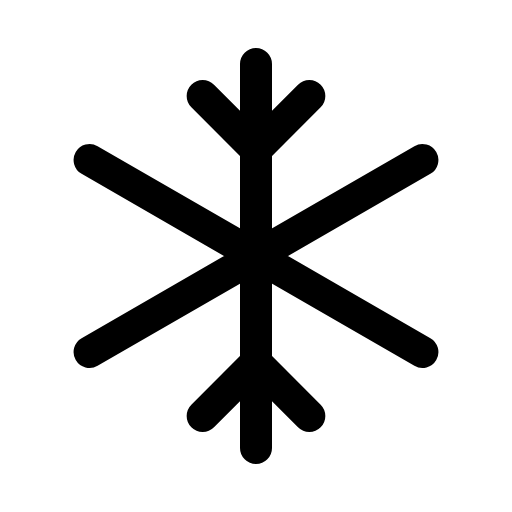
t = 0.00 s
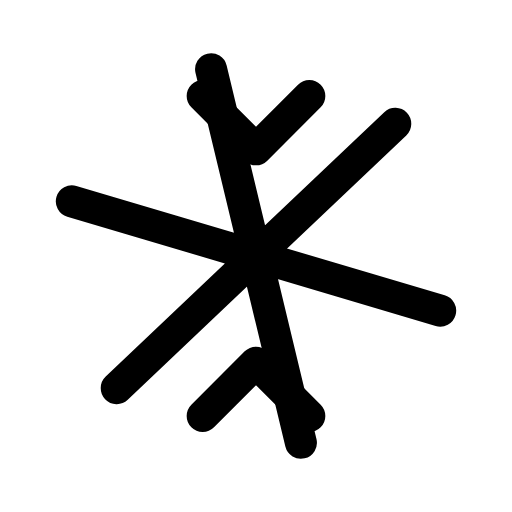
t = 0.23 s
t = 0.45 s: frame unchanged from t = 0.00 s, image omitted
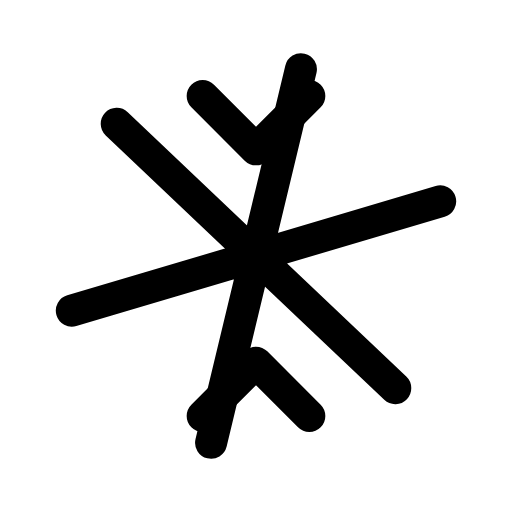
t = 0.68 s

The animated SVG that drew these frames (rendered in a browser with its animation timeline set to each time). Animation: 1 CSS @keyframes rule; one cycle of 0.90 s, repeats indefinitely.

<svg xmlns="http://www.w3.org/2000/svg" viewBox="0 0 24 24" width="24" height="24" class="rd-a-snowflake" data-rd-animate="hover"><style>.rd-a-snowflake{overflow:visible}.rd-a-snowflake *{transform-box:view-box}.rd-a-snowflake .p0{transform-origin:12px 12px}@media (prefers-reduced-motion:no-preference){.rd-a-snowflake[data-rd-animate="hover"]:hover .p0,:hover>.rd-a-snowflake[data-rd-animate="parent"] .p0,.rd-a-snowflake[data-rd-animate="play"] .p0,.rd-a-snowflake[data-rd-animate="loop"] .p0{animation:rd-snowflake-f0 calc(0.9s*var(--rd-speed,1)) ease-in-out;animation-delay:calc((0s + var(--k)*0s)*var(--rd-speed,1))}.rd-a-snowflake[data-rd-animate="loop"] *{animation-iteration-count:infinite!important}@keyframes rd-snowflake-f0{0%{rotate:0deg}100%{rotate:360deg}}}</style><g fill="none" stroke="currentColor" stroke-linecap="round" stroke-linejoin="round" stroke-width="1.5"><path d="M9.5 4.5L12 7l2.5-2.5M9.5 19.5L12 17l2.5 2.5"/><g><g class="p0" style="--k:0;--s:1"><path d="M12 3v18M4.2 7.5l15.6 9M4.2 16.5l15.6-9"/></g></g></g></svg>
